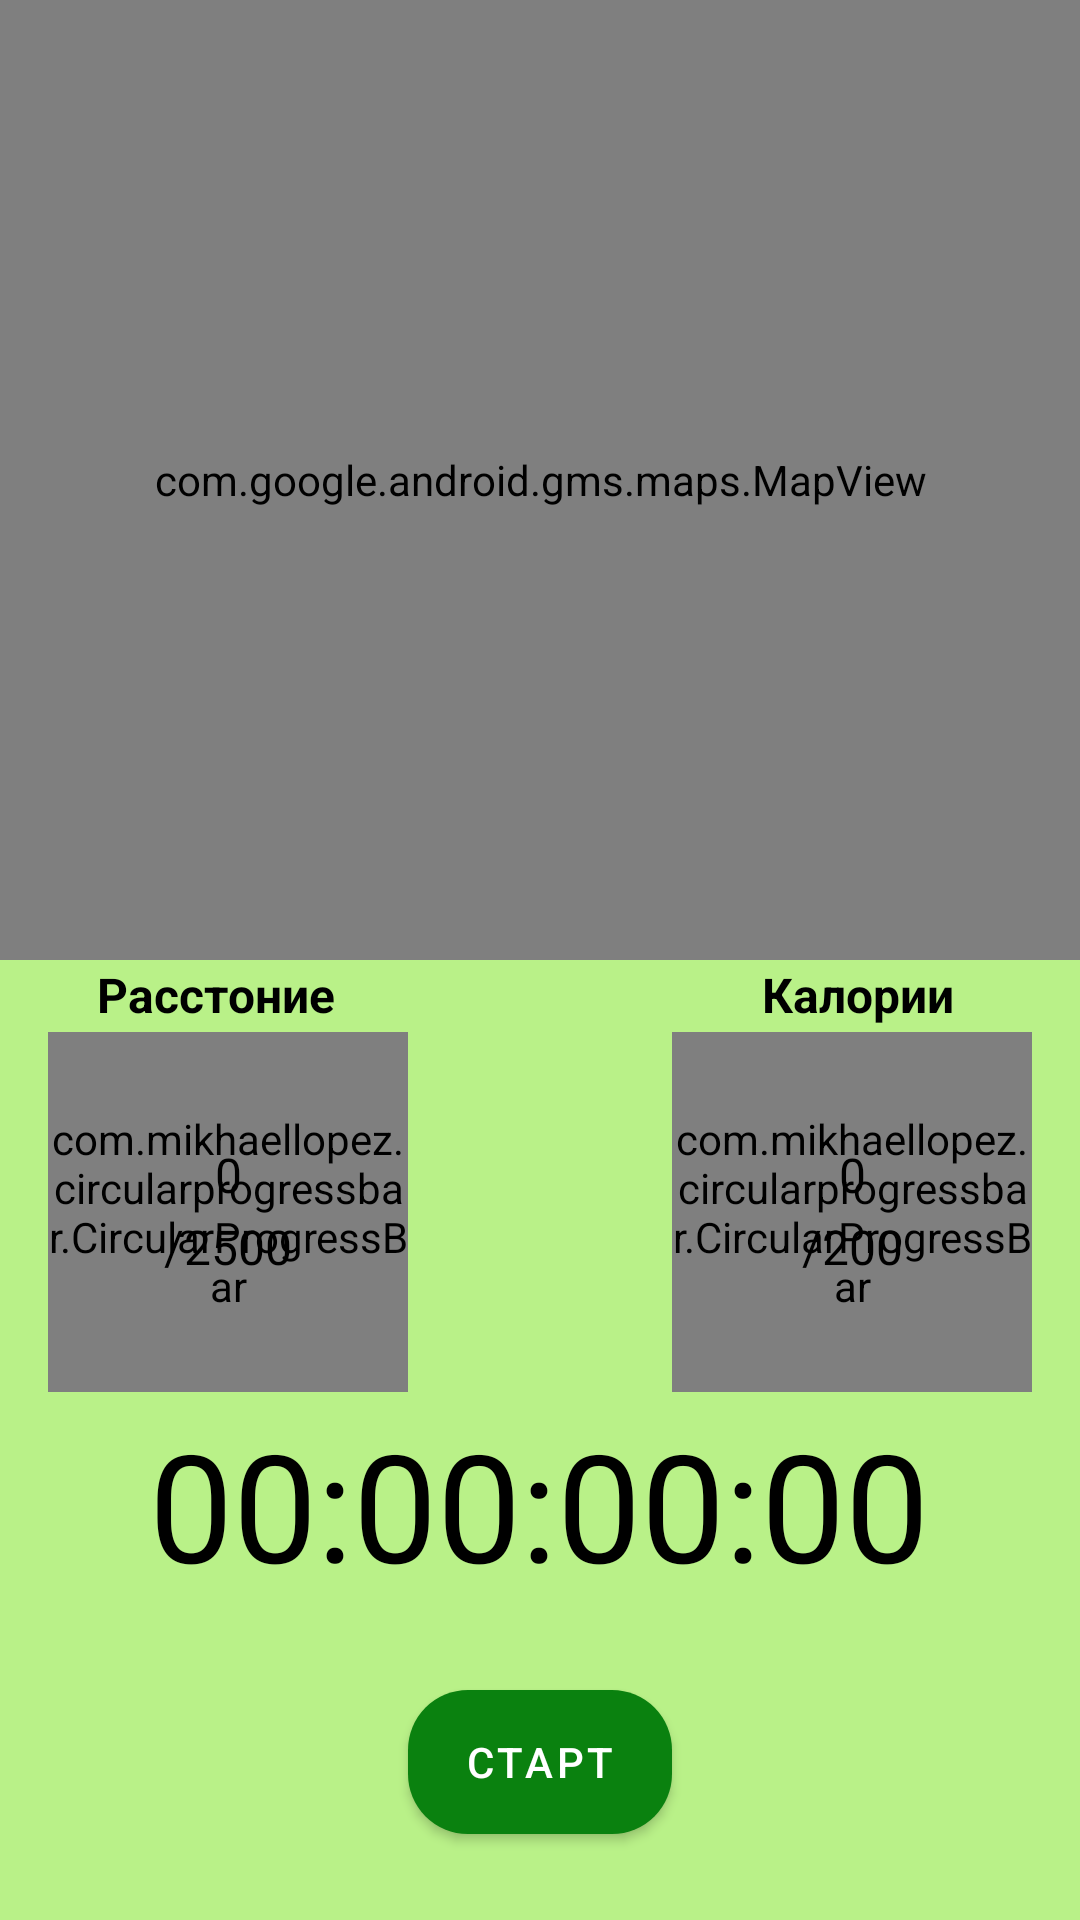

Produce the Android XML layout that renders to this screen, including the resource entries it uses.
<!-- AndroidManifest.xml: application theme Theme.GPSTracking -->
<!-- res/layout/fragment_tracking.xml -->
<?xml version="1.0" encoding="utf-8"?>
<androidx.constraintlayout.widget.ConstraintLayout xmlns:android="http://schemas.android.com/apk/res/android"
    xmlns:app="http://schemas.android.com/apk/res-auto"
    xmlns:tools="http://schemas.android.com/tools"
    android:layout_width="match_parent"
    android:layout_height="match_parent">

    <androidx.constraintlayout.widget.ConstraintLayout
        android:id="@+id/innerLayoutConstraintLayout"
        android:layout_width="match_parent"
        android:layout_height="0dp"
        android:background="@color/appcolor5"
        app:layout_constraintBottom_toBottomOf="parent"
        app:layout_constraintEnd_toEndOf="parent"
        app:layout_constraintHorizontal_bias="0.5"
        app:layout_constraintStart_toStartOf="parent"
        app:layout_constraintTop_toBottomOf="@+id/mapView">

        <com.google.android.material.textview.MaterialTextView
            android:layout_width="0dp"
            android:layout_height="23dp"
            android:layout_marginStart="32dp"
            android:gravity="center"
            android:text="Расстоние"
            android:textColor="@color/black"
            android:textSize="16sp"
            android:textStyle="bold"
            app:layout_constraintStart_toStartOf="parent"
            app:layout_constraintTop_toTopOf="parent" />

        <com.mikhaellopez.circularprogressbar.CircularProgressBar
            android:id="@+id/distanceCircularProgressBar"
            android:layout_width="120dp"
            android:layout_height="120dp"
            android:layout_marginStart="16dp"
            android:layout_marginTop="24dp"
            android:layout_centerInParent="true"
            app:layout_constraintStart_toStartOf="parent"
            app:layout_constraintTop_toTopOf="parent"
            app:cpb_background_progressbar_color="@color/appcolor6"
            app:cpb_background_progressbar_width="15dp"
            app:cpb_progress_max="200"
            app:cpb_progressbar_color="@color/appcolor3"
            app:cpb_progressbar_width="12dp"
            app:cpb_round_border="true"/>


        <com.google.android.material.textview.MaterialTextView
            android:id="@+id/distanceProgressTextView"
            android:layout_width="0dp"
            android:layout_height="23dp"
            android:layout_marginStart="24dp"
            android:layout_marginEnd="24dp"
            android:gravity="center"
            android:text="0"
            android:textColor="@color/black"
            android:textSize="16sp"
            app:layout_constraintBottom_toBottomOf="@+id/distanceCircularProgressBar"
            app:layout_constraintEnd_toEndOf="@+id/distanceCircularProgressBar"
            app:layout_constraintHorizontal_bias="0.0"
            app:layout_constraintStart_toStartOf="@+id/distanceCircularProgressBar"
            app:layout_constraintTop_toTopOf="@+id/distanceCircularProgressBar"
            app:layout_constraintVertical_bias="0.37" />

        <com.google.android.material.textview.MaterialTextView
            android:id="@+id/maxDistanceTextView"
            android:layout_width="0dp"
            android:layout_height="23dp"
            android:layout_marginStart="24dp"
            android:layout_marginEnd="24dp"
            android:gravity="center"
            android:text="/2500"
            android:textColor="@color/black"
            android:textSize="16sp"
            app:layout_constraintBottom_toBottomOf="@+id/distanceCircularProgressBar"
            app:layout_constraintEnd_toEndOf="@+id/distanceCircularProgressBar"
            app:layout_constraintHorizontal_bias="0.0"
            app:layout_constraintStart_toStartOf="@+id/distanceCircularProgressBar"
            app:layout_constraintTop_toTopOf="@+id/distanceCircularProgressBar"
            app:layout_constraintVertical_bias="0.62" />

        <com.google.android.material.textview.MaterialTextView
            android:layout_width="0dp"
            android:layout_height="23dp"
            android:layout_marginEnd="42dp"
            android:gravity="center"
            android:text="Калории"
            android:textColor="@color/black"
            android:textSize="16sp"
            android:textStyle="bold"
            app:layout_constraintEnd_toEndOf="parent"
            app:layout_constraintTop_toTopOf="parent" />

        <com.mikhaellopez.circularprogressbar.CircularProgressBar
            android:id="@+id/caloriesCircularProgressBar"
            android:layout_width="120dp"
            android:layout_height="120dp"
            android:layout_centerInParent="true"
            android:layout_marginTop="24dp"
            android:layout_marginEnd="16dp"
            app:cpb_background_progressbar_color="@color/appcolor6"
            app:cpb_background_progressbar_width="15dp"
            app:cpb_progress_max="200"
            app:cpb_progressbar_color="@color/appcolor3"
            app:cpb_progressbar_width="12dp"
            app:cpb_round_border="true"
            app:layout_constraintEnd_toEndOf="parent"
            app:layout_constraintTop_toTopOf="parent" />


        <com.google.android.material.textview.MaterialTextView
            android:id="@+id/caloriesProgressTextView"
            android:layout_width="0dp"
            android:layout_height="23dp"
            android:layout_marginStart="24dp"
            android:layout_marginEnd="24dp"
            android:gravity="center"
            android:text="0"
            android:textColor="@color/black"
            android:textSize="16sp"
            app:layout_constraintBottom_toBottomOf="@+id/caloriesCircularProgressBar"
            app:layout_constraintEnd_toEndOf="@+id/caloriesCircularProgressBar"
            app:layout_constraintHorizontal_bias="0.0"
            app:layout_constraintStart_toStartOf="@+id/caloriesCircularProgressBar"
            app:layout_constraintTop_toTopOf="@+id/caloriesCircularProgressBar"
            app:layout_constraintVertical_bias="0.37" />

        <com.google.android.material.textview.MaterialTextView
            android:id="@+id/maxCaloriesTextView"
            android:layout_width="0dp"
            android:layout_height="23dp"
            android:layout_marginStart="24dp"
            android:layout_marginEnd="24dp"
            android:gravity="center"
            android:text="/200"
            android:textColor="@color/black"
            android:textSize="16sp"
            app:layout_constraintBottom_toBottomOf="@+id/caloriesCircularProgressBar"
            app:layout_constraintEnd_toEndOf="@+id/caloriesCircularProgressBar"
            app:layout_constraintHorizontal_bias="0.0"
            app:layout_constraintStart_toStartOf="@+id/caloriesCircularProgressBar"
            app:layout_constraintTop_toTopOf="@+id/caloriesCircularProgressBar"
            app:layout_constraintVertical_bias="0.62" />

        <com.google.android.material.textview.MaterialTextView
            android:id="@+id/timerTextView"
            android:layout_width="wrap_content"
            android:layout_height="wrap_content"
            android:layout_marginTop="148dp"
            android:text="00:00:00:00"
            android:textColor="@color/black"
            android:textSize="50sp"
            app:layout_constraintEnd_toEndOf="parent"
            app:layout_constraintHorizontal_bias="0.496"
            app:layout_constraintStart_toStartOf="parent"
            app:layout_constraintTop_toTopOf="parent" />

        <com.google.android.material.button.MaterialButton
            android:id="@+id/toggleRunButton"
            android:layout_width="wrap_content"
            android:layout_height="wrap_content"
            android:background="@drawable/custom_button"
            android:text="Старт"
            app:layout_constraintBottom_toBottomOf="parent"
            app:layout_constraintEnd_toStartOf="@+id/finishRunButton"
            app:layout_constraintHorizontal_bias="0.5"
            app:layout_constraintStart_toStartOf="parent"
            app:layout_constraintTop_toBottomOf="@+id/timerTextView" />

        <com.google.android.material.button.MaterialButton
            android:id="@+id/finishRunButton"
            android:layout_width="wrap_content"
            android:layout_height="wrap_content"
            android:text="Конец"
            android:background="@drawable/custom_button"
            android:visibility="gone"
            app:layout_constraintBottom_toBottomOf="parent"
            app:layout_constraintEnd_toEndOf="parent"
            app:layout_constraintHorizontal_bias="0.5"
            app:layout_constraintStart_toEndOf="@+id/toggleRunButton"
            app:layout_constraintTop_toBottomOf="@+id/timerTextView" />


    </androidx.constraintlayout.widget.ConstraintLayout>

    <com.google.android.material.textview.MaterialTextView
        android:id="@+id/letsGoTextView"
        android:layout_width="wrap_content"
        android:layout_height="wrap_content"
        android:text="Вперёд, USERNAME!"
        android:textAlignment="center"
        android:textSize="50sp"
        android:visibility="gone"
        app:layout_constraintBottom_toTopOf="@+id/innerLayoutConstraintLayout"
        app:layout_constraintEnd_toEndOf="parent"
        app:layout_constraintHorizontal_bias="0.5"
        app:layout_constraintStart_toStartOf="parent"
        app:layout_constraintTop_toTopOf="parent" />

    <com.google.android.gms.maps.MapView
        android:id="@+id/mapView"
        android:layout_width="match_parent"
        android:layout_height="0dp"
        app:layout_constraintBottom_toTopOf="@+id/innerLayoutConstraintLayout"
        app:layout_constraintEnd_toEndOf="parent"
        app:layout_constraintHorizontal_bias="0.5"
        app:layout_constraintStart_toStartOf="parent"
        app:layout_constraintTop_toTopOf="parent" />

</androidx.constraintlayout.widget.ConstraintLayout>
<!-- resources referenced by this layout -->
<resources>
  <color name="appcolor3">#0A810F</color>
  <color name="appcolor5">#B9F188</color>
  <color name="appcolor6">#EDCE81</color>
  <color name="black">#FF000000</color>
  <!-- drawable custom_button (drawable) -->
  <?xml version="1.0" encoding="utf-8"?>
  <shape xmlns:android="http://schemas.android.com/apk/res/android" android:shape="rectangle">
  
      <solid android:color="@color/appcolor3"/>
      <corners android:radius="20dp"/>
  
  </shape>
  <style name="Theme.GPSTracking" parent="Theme.MaterialComponents.Light.NoActionBar">
          
          <item name="colorPrimary">@color/appcolor3</item>
          <item name="colorPrimaryVariant">@color/appcolor2</item>
          <item name="colorOnPrimary">@color/white</item>
          
          <item name="colorSecondary">@color/teal_200</item>
          <item name="colorSecondaryVariant">@color/teal_700</item>
          <item name="colorOnSecondary">@color/black</item>
          
          <item name="android:statusBarColor" tools:targetApi="l">?attr/colorPrimaryVariant</item>
          
      </style>
  <color name="appcolor2">#0DAF15</color>
  <color name="white">#FFFFFFFF</color>
  <color name="teal_200">#FF03DAC5</color>
  <color name="teal_700">#FF018786</color>
</resources>
